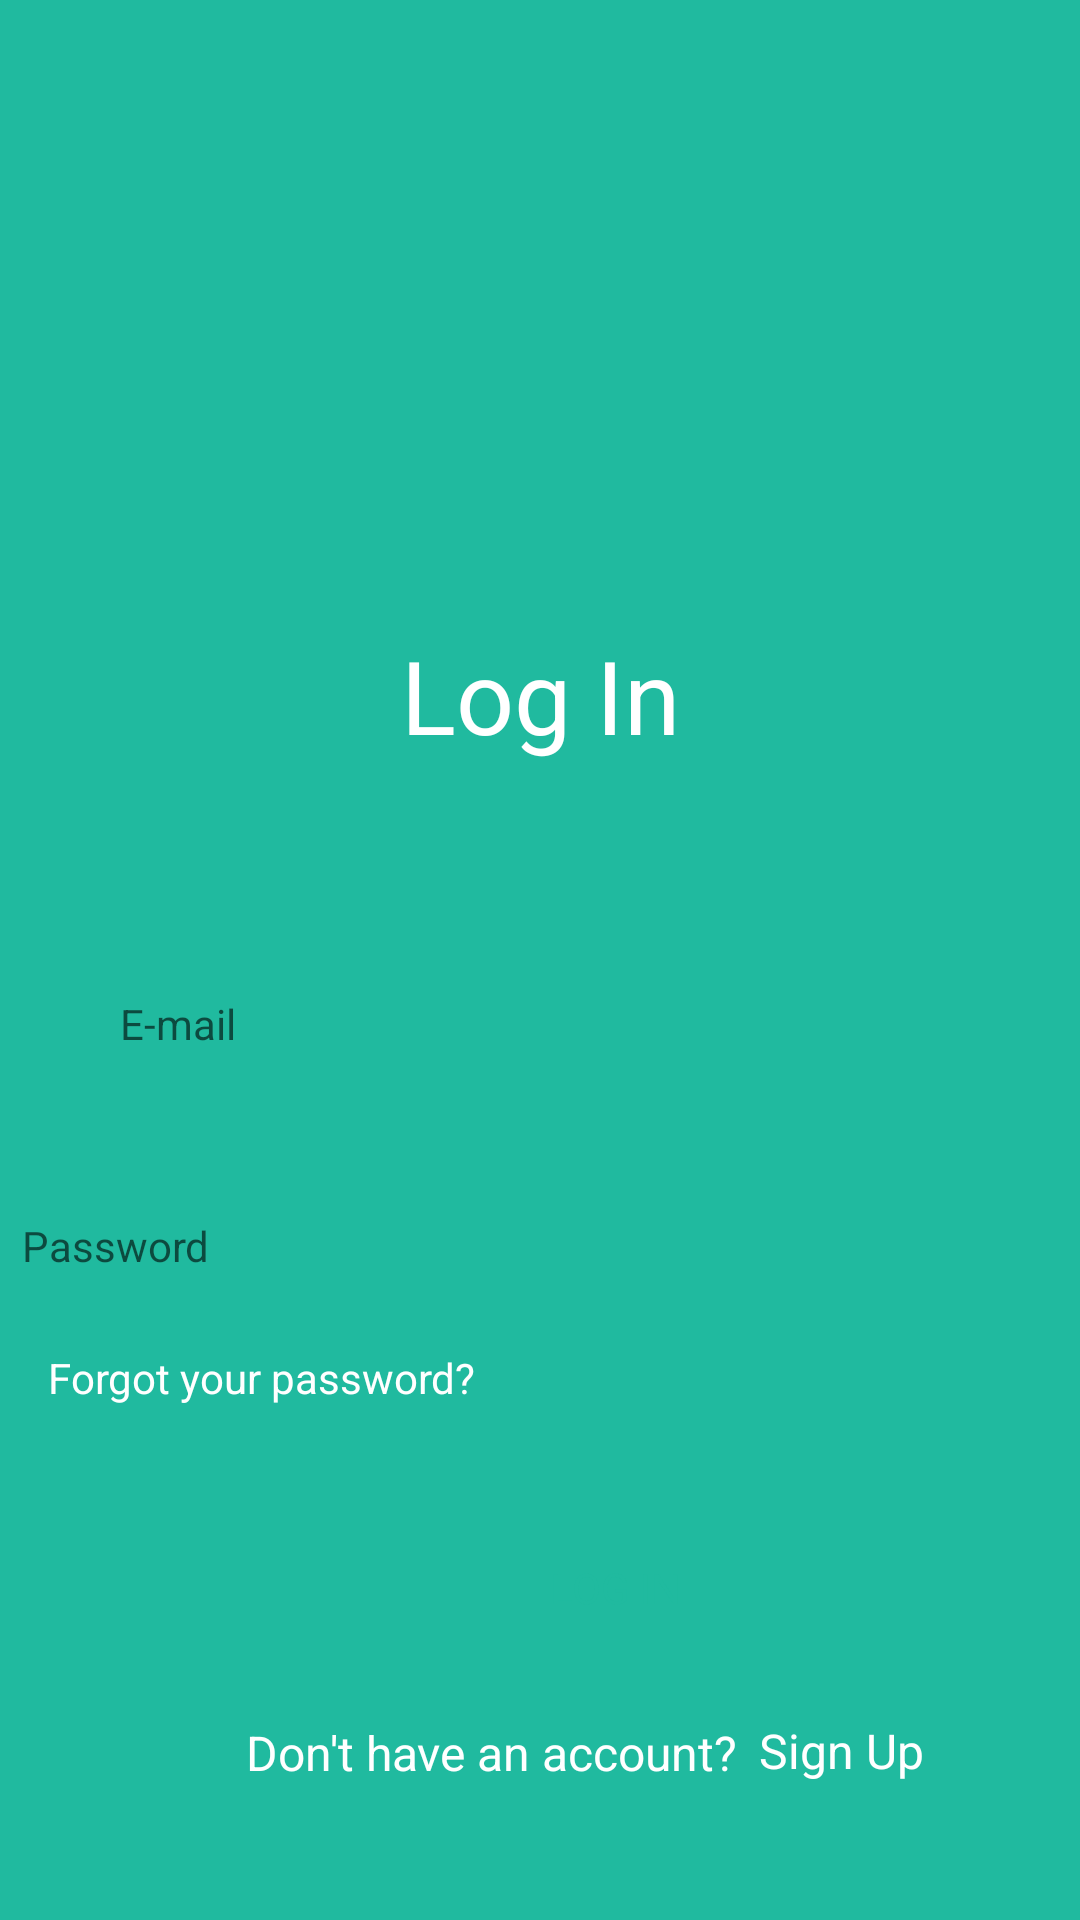

This screen was rendered from an Android layout file. Write that file and the resources it references.
<!-- AndroidManifest.xml: application theme Theme.AppCompat.NoActionBar -->
<!-- res/layout/activity_signinpage.xml -->
<?xml version="1.0" encoding="utf-8"?>
<androidx.constraintlayout.widget.ConstraintLayout xmlns:android="http://schemas.android.com/apk/res/android"
    xmlns:aapt="http://schemas.android.com/aapt"
    xmlns:app="http://schemas.android.com/apk/res-auto"
    xmlns:tools="http://schemas.android.com/tools"
    android:layout_width="match_parent"
    android:layout_height="match_parent"
    tools:context=".SignInPage">
    


    

    <LinearLayout
        android:layout_width="match_parent"
        android:layout_height="wrap_content"
        android:orientation="vertical"
        app:layout_constraintBottom_toBottomOf="parent"
        app:layout_constraintEnd_toEndOf="parent"
        app:layout_constraintStart_toStartOf="parent"
        app:layout_constraintTop_toTopOf="parent">

        <androidx.constraintlayout.widget.ConstraintLayout
            android:id="@+id/log_in"
            android:layout_width="match_parent"
            android:layout_height="733dp"
            android:background="@color/lfbg"
            android:clipToOutline="true"
            tools:layout_editor_absoluteX="-1dp"
            tools:layout_editor_absoluteY="72dp">

            <ImageView
                android:id="@+id/imageView2"
                android:layout_width="338dp"
                android:layout_height="117dp"
                android:contentDescription="TODO"
                app:layout_constraintBottom_toBottomOf="parent"
                app:layout_constraintEnd_toEndOf="parent"
                app:layout_constraintHorizontal_bias="0.438"
                app:layout_constraintStart_toStartOf="parent"
                app:layout_constraintTop_toTopOf="parent"
                app:layout_constraintVertical_bias="0.137"
                app:srcCompat="@drawable/mobileuiimg" />

            <EditText
                android:id="@+id/loginEmail"
                android:layout_width="370dp"
                android:layout_height="58dp"
                android:layout_alignParentStart="true"
                android:layout_alignParentTop="true"
                android:layout_alignParentEnd="true"
                android:layout_alignParentBottom="true"
                android:layout_marginStart="20dp"
                android:layout_marginEnd="20dp"
                android:background="@drawable/rounded_corners"
                android:ellipsize="end"
                android:ems="10"
                android:fontFamily="sans-serif"
                android:hint="@string/e_mail"
                android:inputType="textEmailAddress"
                android:minHeight="48dp"
                android:paddingStart="20dp"
                android:textColor="@color/black"
                android:theme="@style/Base.TextAppearance.AppCompat"
                app:layout_constraintBottom_toBottomOf="parent"
                app:layout_constraintEnd_toEndOf="parent"
                app:layout_constraintHorizontal_bias="0.0"
                app:layout_constraintStart_toStartOf="parent"
                app:layout_constraintTop_toBottomOf="@+id/forgotPassHeader"
                app:layout_constraintVertical_bias="0.118" />

            <TextView
                android:id="@+id/forgotPassHeader"
                android:layout_width="wrap_content"
                android:layout_height="55dp"
                android:fontFamily="sans-serif"
                android:text="@string/loginHeader"
                android:textAlignment="center"
                android:textColor="@color/white"
                android:textSize="34sp"
                app:layout_constraintBottom_toBottomOf="parent"
                app:layout_constraintEnd_toEndOf="parent"
                app:layout_constraintStart_toStartOf="parent"
                app:layout_constraintTop_toTopOf="@+id/imageView2"
                app:layout_constraintVertical_bias="0.21"
                />

            <EditText
                android:id="@+id/loginPassword"
                android:layout_width="370dp"
                android:layout_height="58dp"
                android:layout_alignParentStart="true"
                android:layout_alignParentTop="true"
                android:layout_alignParentEnd="true"
                android:layout_alignParentBottom="true"
                android:layout_marginStart="20dp"
                android:layout_marginTop="16dp"
                android:layout_marginEnd="20dp"
                android:background="@drawable/rounded_corners"
                android:ems="10"
                android:fontFamily="sans-serif"
                android:hint="@string/password"
                android:inputType="textPassword"
                android:minHeight="48dp"
                android:paddingStart="20dp"
                android:theme="@style/Base.TextAppearance.AppCompat"
                app:layout_constraintBottom_toTopOf="@+id/loginForgotPw"
                app:layout_constraintEnd_toEndOf="parent"
                app:layout_constraintHorizontal_bias="0.666"
                app:layout_constraintStart_toStartOf="parent"
                app:layout_constraintTop_toBottomOf="@+id/loginEmail"
                app:layout_constraintVertical_bias="0.0" />

            <androidx.appcompat.widget.AppCompatButton
                android:id="@+id/loginButton"
                android:layout_width="370dp"
                android:layout_height="58dp"
                android:layout_alignParentStart="true"
                android:layout_alignParentTop="true"
                android:layout_alignParentEnd="true"
                android:layout_alignParentBottom="true"
                android:layout_marginStart="20dp"
                android:layout_marginEnd="20dp"
                android:background="@drawable/rounded_corners"
                android:fontFamily="sans-serif"
                android:text="@string/loginHeader"
                android:textColor="@color/lfbg"
                app:layout_constraintBottom_toBottomOf="parent"
                app:layout_constraintEnd_toEndOf="parent"
                app:layout_constraintHorizontal_bias="0.0"
                app:layout_constraintStart_toStartOf="parent"
                app:layout_constraintTop_toBottomOf="@+id/imageView2"
                app:layout_constraintVertical_bias="0.631" />

            <TextView
                android:id="@+id/loginForgotPw"
                android:layout_width="148dp"
                android:layout_height="wrap_content"
                android:layout_alignParentStart="true"
                android:layout_alignParentTop="true"
                android:layout_alignParentEnd="true"
                android:layout_alignParentBottom="true"
                android:fontFamily="sans-serif"
                android:text="@string/forgot_your_password"
                android:textColor="@color/white"
                android:clickable="true"
                android:onClick="forgotPassword"
                app:layout_constraintBottom_toTopOf="@+id/loginButton"
                app:layout_constraintEnd_toEndOf="parent"
                app:layout_constraintHorizontal_bias="0.076"
                app:layout_constraintStart_toStartOf="parent"
                app:layout_constraintTop_toBottomOf="@+id/imageView2"
                app:layout_constraintVertical_bias="0.887" />

            <TextView
                android:id="@+id/loginDontHaveAcc"
                android:layout_width="201dp"
                android:layout_height="36dp"
                android:layout_marginStart="52dp"
                android:fontFamily="sans-serif"
                android:paddingStart="30dp"
                android:text="@string/don_t_have_an_account"
                android:textColor="@color/white"
                android:textSize="16sp"
                app:layout_constraintBottom_toBottomOf="parent"
                app:layout_constraintStart_toStartOf="parent"
                app:layout_constraintTop_toBottomOf="@+id/loginButton"
                app:layout_constraintVertical_bias="0.108" />

            <TextView
                android:id="@+id/loginSignUp"
                android:layout_width="117dp"
                android:layout_height="36dp"
                android:layout_alignParentStart="true"
                android:layout_alignParentTop="true"
                android:layout_alignParentEnd="true"
                android:layout_alignParentBottom="true"
                android:layout_marginBottom="76dp"
                android:fontFamily="sans-serif"
                android:text="@string/sign_up"
                android:textColor="@color/white"
                android:textSize="16sp"
                app:layout_constraintBottom_toBottomOf="parent"
                app:layout_constraintEnd_toEndOf="parent"
                app:layout_constraintHorizontal_bias="0.0"
                app:layout_constraintStart_toEndOf="@+id/loginDontHaveAcc"
                app:layout_constraintTop_toBottomOf="@+id/loginButton"
                app:layout_constraintVertical_bias="0.23"
                android:clickable="true"/>

        </androidx.constraintlayout.widget.ConstraintLayout>
    </LinearLayout>


</androidx.constraintlayout.widget.ConstraintLayout>
<!-- resources referenced by this layout -->
<resources>
  <color name="black">#FF000000</color>
  <color name="lfbg">#20BA9F</color>
  <color name="white">#FFFFFFFF</color>
  <string name="don_t_have_an_account">Don\'t have an account?</string>
  <string name="e_mail">E-mail</string>
  <string name="forgot_your_password">Forgot your password?</string>
  <string name="loginHeader">Log In</string>
  <string name="password">Password</string>
  <string name="sign_up">Sign Up</string>
</resources>
